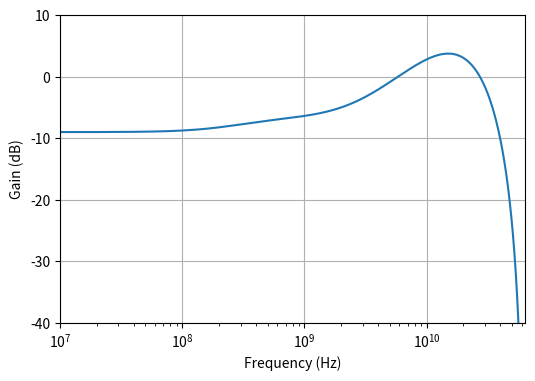

The matplotlib source for this figure: (Note: this script raises an exception after producing the figure.)
#!/usr/bin/env python3
# Equation 8-15
import numpy as np
from   scipy import signal
import matplotlib.pyplot as plt

fs = 128e9

a_dc_db = -9
a_dc    = 10**(a_dc_db / 20.0)

wz1 = 2 * np.pi * 250e6
wz3 = 2 * np.pi * 7.7e9

wp1 = 1.30 * wz1
wp2 = 2 * np.pi * 7.7e9
wp3 = 2 * np.pi * 22e9
wp4 = 2 * np.pi * 28e9
wp5 = 2 * np.pi * 32e9
wp6 = 2 * np.pi * 32e9

wz2 = abs(a_dc) * wp2

z = [-wz1, -wp2*a_dc, -wz3]
p = [-wp1, -wp2, -wp3, -wp4, -wp5, -wp6]
g  = (wp1 * wp3 * wp4 * wp5 * wp6) / (wz1 * wz3)


z_z, p_z, k_z = signal.bilinear_zpk(z, p, g, fs)
b_z, a_z      = signal.zpk2tf(z_z, p_z, k_z)
print(f"discrete zeros: {z_z}\ndiscrete poles: {p_z}")

with open("ctle.txt", "w") as clte_f:
    for x in b_z:
        clte_f.write(f" {x}")
    clte_f.write("\n")
    for x in a_z:
        clte_f.write(f" {x}")
    clte_f.write("\n")

f = np.arange(0, fs/2, 1e7)

plt.figure(figsize=(6,4))
ax = plt.subplot(1, 1, 1)

w, H1 = signal.freqz(b_z, a_z, 2*np.pi*f/fs)
ax.semilogx(f, 20*np.log10(np.abs(H1)))
ax.set_ylim([-40, 10])
ax.set_xlim([10e6, fs/2])
ax.set_xlabel('Frequency (Hz)')
ax.set_ylabel('Gain (dB)')
ax.grid()
plt.show()

channel_low_loss = np.zeros(128000)
with open("impulse_responses/impulse_victim_differential_low_loss.txt", "r") as file:
    for i,li in enumerate(file):
        channel_low_loss[i] = float(li)

channel = np.zeros(128000)
with open("impulse_responses/impulse_victim_differential.txt", "r") as file:
    for i,li in enumerate(file):
        channel[i] = float(li)

plt.figure(figsize=(6,4))
ax = plt.subplot(1, 1, 1)

w, H1 = signal.freqz(channel_low_loss, [1], 2*np.pi*f/fs)
plt.semilogx(f, 20*np.log10(np.abs(H1)), label='Response pre-CTLE')

w, H1 = signal.freqz(signal.convolve(b_z, channel_low_loss), a_z, 2*np.pi*f/fs)
plt.semilogx(f, 20*np.log10(np.abs(H1)), label='Response post-CTLE')

ax.set_ylim([-40, 10])
ax.set_xlim([10e6, fs/2])
ax.set_xlabel('Frequency (Hz)')
ax.set_ylabel('Gain (dB)')
ax.legend()
ax.grid()

plt.show()

plt.figure(figsize=(6,4))
ax = plt.subplot(1, 1, 1)

w, H1 = signal.freqz(channel, [1], 2*np.pi*f/fs)
ax.semilogx(f, 20*np.log10(np.abs(H1)), label='Response pre-CTLE')

w, H1 = signal.freqz(signal.convolve(b_z, channel), a_z, 2*np.pi*f/fs)
ax.semilogx(f, 20*np.log10(np.abs(H1)), label='Response post-CTLE')

ax.set_ylim([-40, 10])
ax.set_xlim([10e6, fs/2])
ax.set_xlabel('Frequency (Hz)')
ax.set_ylabel('Gain (dB)')
ax.legend()
ax.grid()

plt.show()
